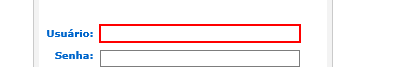
Workflow: LoginCallCenter

Step 1: type [ArgLogin] into the text box in window 'Vivo 360 - Login'

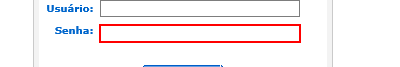
Step 2: type [ArgSenha] into the text box in window 'Vivo 360 - Login'

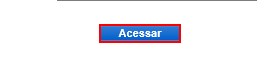
Step 3: click on the button in window 'Vivo 360 - Login'

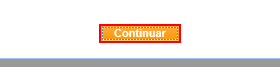
Step 4: click on the button in window 'Vivo 360 - Login'

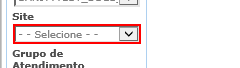
Step 5: select "CallCenter_Almaviva_GRU" in the drop-down in window 'NFO Vivo 360º - Call Center'

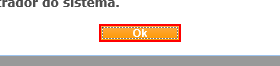
Step 6: click on the button in window 'NFO Vivo 360º - Call Center'

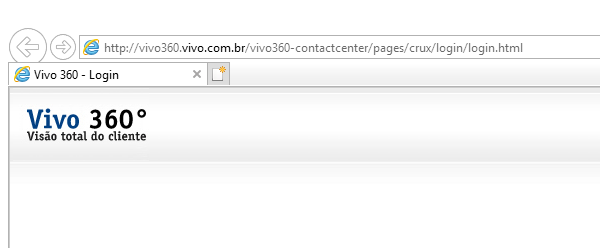
Step 7: Attach Browser 'Vivo360 L Page' on the element in window 'Vivo 360 - Login - Internet Explorer' (iexplore.exe)

Step 8: type [ArgLogin] into the text box (same screen as step 1)

Step 9: type [ArgSenha] into the text box (same screen as step 2)
